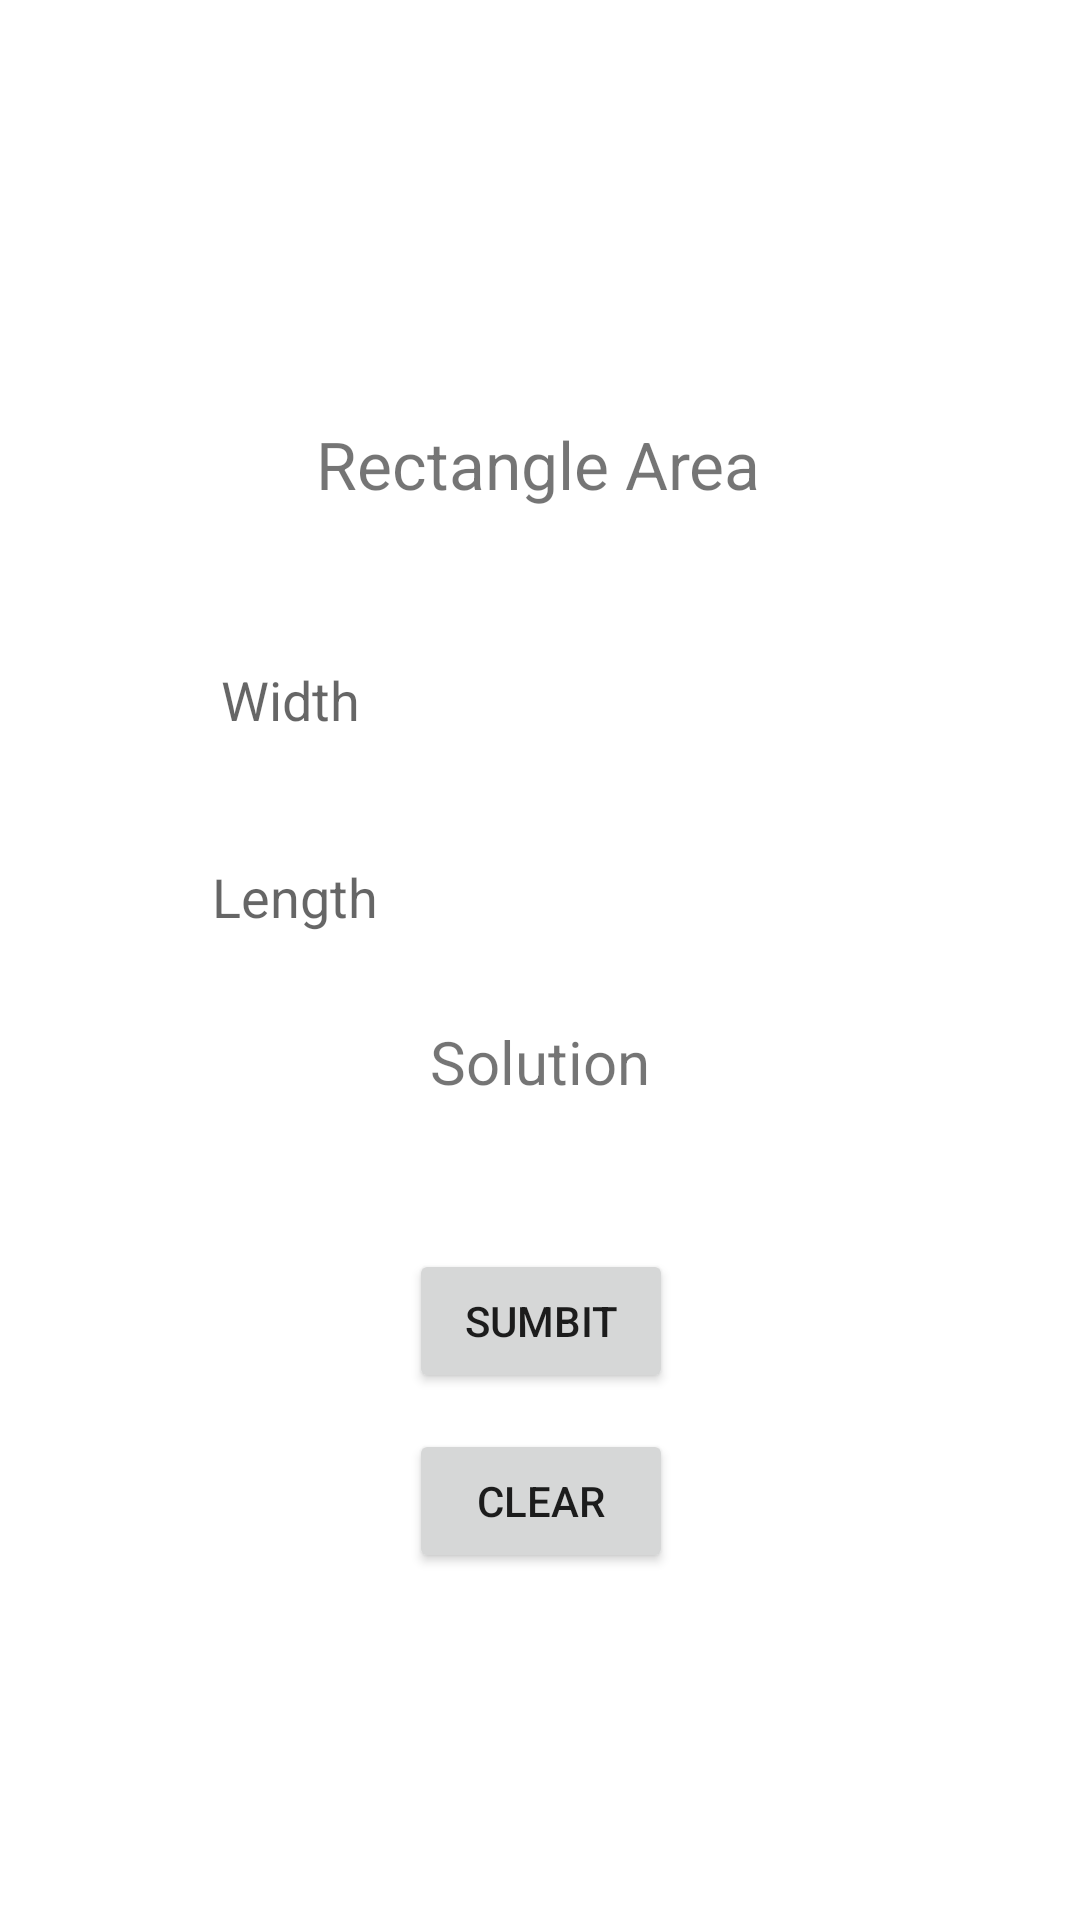

Write the Android layout XML for this screen, with the resource values it uses.
<!-- AndroidManifest.xml: application theme Theme.MyApplication -->
<!-- res/layout/activity_rect.xml -->
<?xml version="1.0" encoding="utf-8"?>
<androidx.constraintlayout.widget.ConstraintLayout xmlns:android="http://schemas.android.com/apk/res/android"
    xmlns:app="http://schemas.android.com/apk/res-auto"
    xmlns:tools="http://schemas.android.com/tools"
    android:layout_width="match_parent"
    android:layout_height="match_parent"
    tools:context=".rectA">

    <TextView
        android:id="@+id/textView"
        android:layout_width="wrap_content"
        android:layout_height="wrap_content"
        android:layout_marginTop="140dp"
        android:text="Rectangle Area"
        android:textSize="22sp"
        app:layout_constraintEnd_toEndOf="parent"
        app:layout_constraintHorizontal_bias="0.498"
        app:layout_constraintStart_toStartOf="parent"
        app:layout_constraintTop_toTopOf="parent" />

    <EditText
        android:id="@+id/editTextNumber"
        android:layout_width="218dp"
        android:layout_height="51dp"
        android:layout_marginTop="16dp"
        android:background="#FFFFFF"
        android:ems="10"
        android:hint="Length"
        android:inputType="number"
        app:layout_constraintEnd_toEndOf="parent"
        app:layout_constraintHorizontal_bias="0.497"
        app:layout_constraintStart_toStartOf="parent"
        app:layout_constraintTop_toBottomOf="@+id/editTextNumber2" />

    <Button
        android:id="@+id/button"
        android:layout_width="wrap_content"
        android:layout_height="wrap_content"
        android:layout_marginTop="92dp"
        android:text="Sumbit"
        app:layout_constraintEnd_toEndOf="parent"
        app:layout_constraintHorizontal_bias="0.501"
        app:layout_constraintStart_toStartOf="parent"
        app:layout_constraintTop_toBottomOf="@+id/editTextNumber" />

    <TextView
        android:id="@+id/textView4"
        android:layout_width="wrap_content"
        android:layout_height="wrap_content"
        android:layout_marginTop="16dp"
        android:text="Solution"
        android:textSize="20sp"
        app:layout_constraintEnd_toEndOf="parent"
        app:layout_constraintStart_toStartOf="parent"
        app:layout_constraintTop_toBottomOf="@+id/editTextNumber" />

    <Button
        android:id="@+id/button3"
        android:layout_width="wrap_content"
        android:layout_height="wrap_content"
        android:layout_marginTop="12dp"
        android:text="Clear"
        app:layout_constraintEnd_toEndOf="parent"
        app:layout_constraintHorizontal_bias="0.501"
        app:layout_constraintStart_toStartOf="parent"
        app:layout_constraintTop_toBottomOf="@+id/button" />

    <EditText
        android:id="@+id/editTextNumber2"
        android:layout_width="213dp"
        android:layout_height="48dp"
        android:layout_marginTop="40dp"
        android:background="#FFFFFF"
        android:ems="10"
        android:hint="Width"
        android:inputType="number"
        app:layout_constraintEnd_toEndOf="parent"
        app:layout_constraintStart_toStartOf="parent"
        app:layout_constraintTop_toBottomOf="@+id/textView" />

</androidx.constraintlayout.widget.ConstraintLayout>
<!-- resources referenced by this layout -->
<resources>
  <style name="Theme.MyApplication" parent="Theme.MaterialComponents.DayNight.DarkActionBar">
          
          <item name="colorPrimary">#4CAF50</item>
          <item name="colorPrimaryVariant">#4CAF60</item>
          <item name="colorOnPrimary">@color/white</item>
          
          <item name="colorSecondary">@color/teal_200</item>
          <item name="colorSecondaryVariant">@color/teal_700</item>
          <item name="colorOnSecondary">@color/black</item>
          
          <item name="android:statusBarColor" tools:targetApi="l">?attr/colorPrimaryVariant</item>
          
      </style>
  <!-- not gathered from this repository: default colours our renderer supplied (Android Studio template values) -->
  <color name="teal_200">#FF03DAC5</color>
  <color name="teal_700">#FF018786</color>
  <color name="black">#FF000000</color>
  <color name="white">#FFFFFFFF</color>
</resources>
